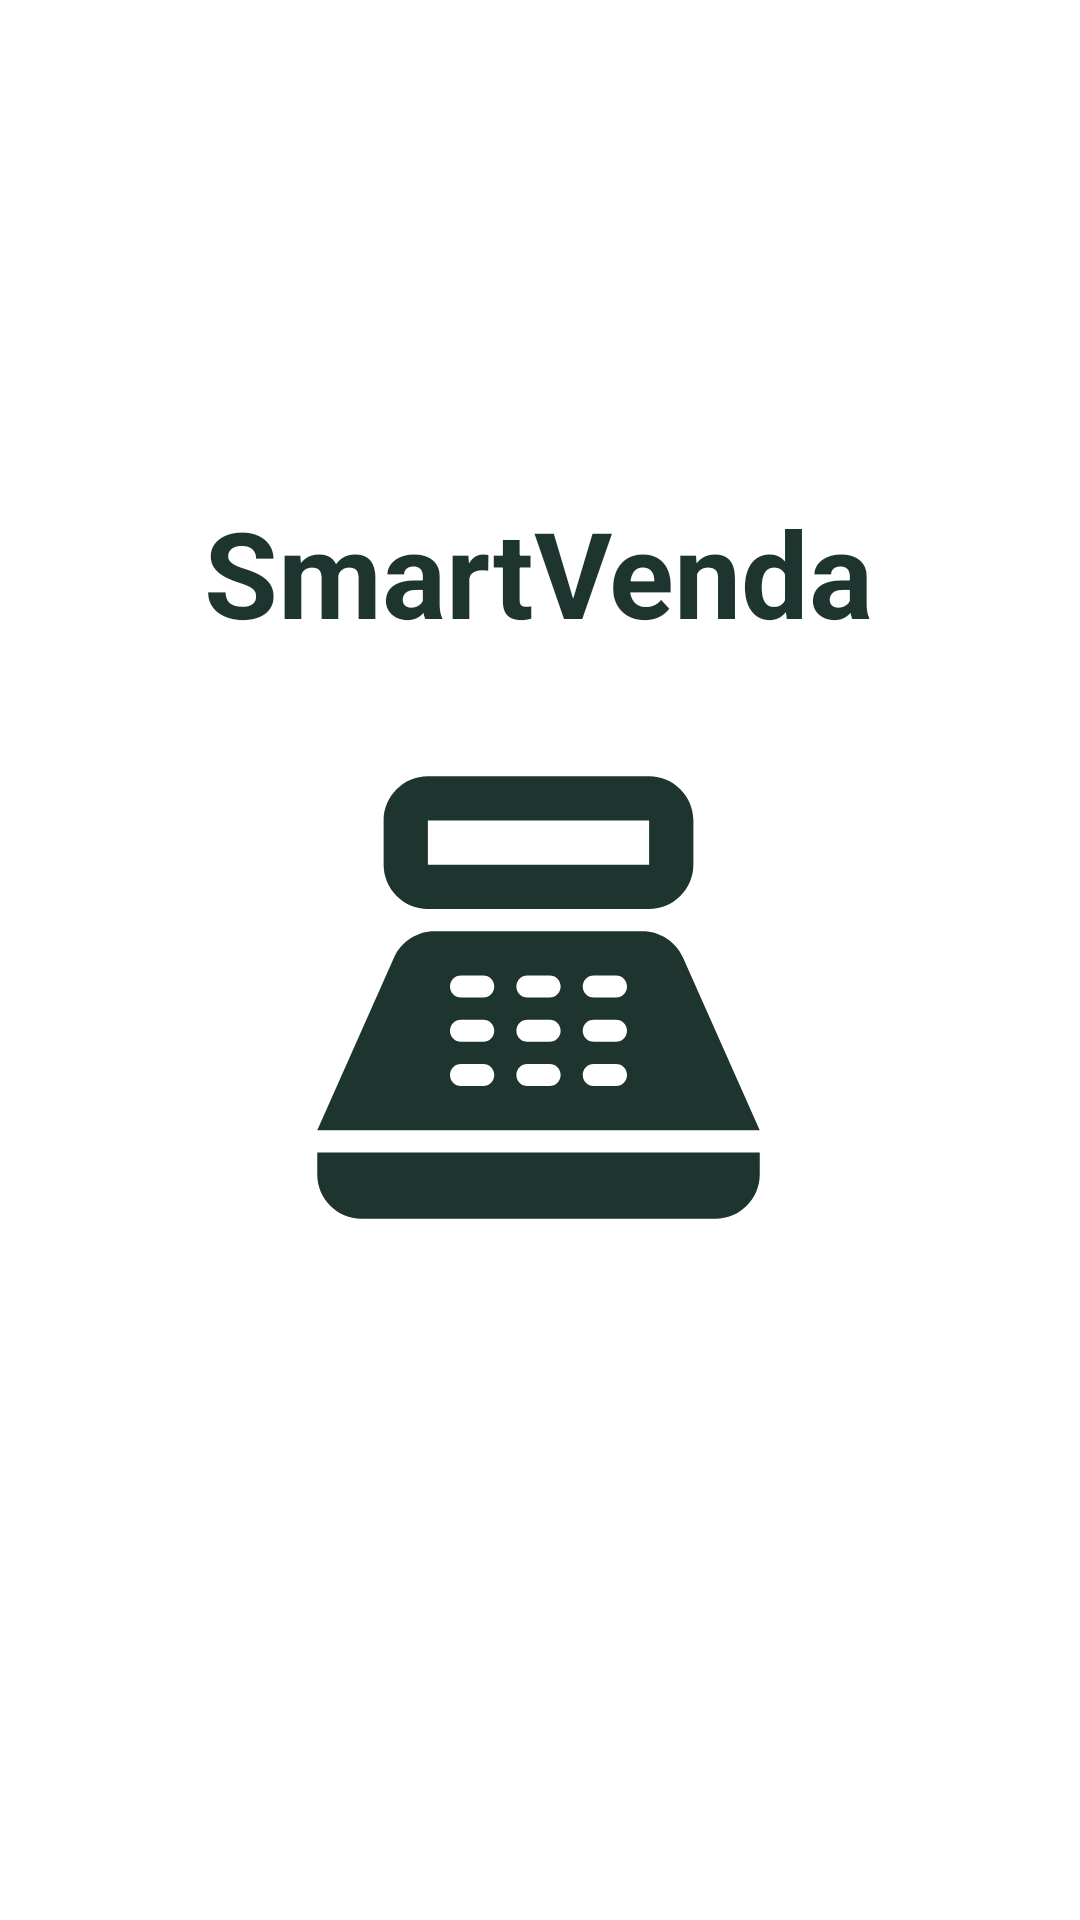

Layout XML and referenced resources for this Android screen:
<!-- AndroidManifest.xml: application theme Theme.SmartVenda -->
<!-- res/layout/activity_splash.xml -->
<?xml version="1.0" encoding="utf-8"?>
<androidx.constraintlayout.widget.ConstraintLayout xmlns:android="http://schemas.android.com/apk/res/android"
    xmlns:app="http://schemas.android.com/apk/res-auto"
    xmlns:tools="http://schemas.android.com/tools"
    android:layout_width="match_parent"
    android:layout_height="match_parent"
    tools:context=".activities.Splash">

    <TextView
        android:id="@+id/textView3"
        android:layout_width="wrap_content"
        android:layout_height="wrap_content"
        android:layout_marginTop="164dp"
        android:text="SmartVenda"
        android:textColor="@color/phthalo_green"
        android:textSize="40sp"
        android:textStyle="bold"
        app:layout_constraintEnd_toEndOf="parent"
        app:layout_constraintHorizontal_bias="0.497"
        app:layout_constraintStart_toStartOf="parent"
        app:layout_constraintTop_toTopOf="parent" />

    <ImageView
        android:id="@+id/imageView"
        android:layout_width="177dp"
        android:layout_height="177dp"
        app:layout_constraintBottom_toBottomOf="parent"
        app:layout_constraintEnd_toEndOf="parent"
        app:layout_constraintHorizontal_bias="0.497"
        app:layout_constraintStart_toStartOf="parent"
        app:layout_constraintTop_toTopOf="parent"
        app:layout_constraintVertical_bias="0.527"
        app:srcCompat="@drawable/ic_sale" />
</androidx.constraintlayout.widget.ConstraintLayout>
<!-- resources referenced by this layout -->
<resources>
  <color name="phthalo_green">#1E352F</color>
  <!-- drawable ic_sale (drawable) -->
  <vector android:height="24dp" android:tint="#1E352F"
      android:viewportHeight="24" android:viewportWidth="24"
      android:width="24dp" xmlns:android="http://schemas.android.com/apk/res/android">
      <path android:fillColor="@android:color/white" android:pathData="M17,2H7C5.9,2 5,2.9 5,4v2c0,1.1 0.9,2 2,2h10c1.1,0 2,-0.9 2,-2V4C19,2.9 18.1,2 17,2zM17,6H7V4h10V6zM20,22H4c-1.1,0 -2,-0.9 -2,-2v-1h20v1C22,21.1 21.1,22 20,22zM18.53,10.19C18.21,9.47 17.49,9 16.7,9H7.3c-0.79,0 -1.51,0.47 -1.83,1.19L2,18h20L18.53,10.19zM9.5,16h-1C8.22,16 8,15.78 8,15.5C8,15.22 8.22,15 8.5,15h1c0.28,0 0.5,0.22 0.5,0.5C10,15.78 9.78,16 9.5,16zM9.5,14h-1C8.22,14 8,13.78 8,13.5C8,13.22 8.22,13 8.5,13h1c0.28,0 0.5,0.22 0.5,0.5C10,13.78 9.78,14 9.5,14zM9.5,12h-1C8.22,12 8,11.78 8,11.5C8,11.22 8.22,11 8.5,11h1c0.28,0 0.5,0.22 0.5,0.5C10,11.78 9.78,12 9.5,12zM12.5,16h-1c-0.28,0 -0.5,-0.22 -0.5,-0.5c0,-0.28 0.22,-0.5 0.5,-0.5h1c0.28,0 0.5,0.22 0.5,0.5C13,15.78 12.78,16 12.5,16zM12.5,14h-1c-0.28,0 -0.5,-0.22 -0.5,-0.5c0,-0.28 0.22,-0.5 0.5,-0.5h1c0.28,0 0.5,0.22 0.5,0.5C13,13.78 12.78,14 12.5,14zM12.5,12h-1c-0.28,0 -0.5,-0.22 -0.5,-0.5c0,-0.28 0.22,-0.5 0.5,-0.5h1c0.28,0 0.5,0.22 0.5,0.5C13,11.78 12.78,12 12.5,12zM15.5,16h-1c-0.28,0 -0.5,-0.22 -0.5,-0.5c0,-0.28 0.22,-0.5 0.5,-0.5h1c0.28,0 0.5,0.22 0.5,0.5C16,15.78 15.78,16 15.5,16zM15.5,14h-1c-0.28,0 -0.5,-0.22 -0.5,-0.5c0,-0.28 0.22,-0.5 0.5,-0.5h1c0.28,0 0.5,0.22 0.5,0.5C16,13.78 15.78,14 15.5,14zM15.5,12h-1c-0.28,0 -0.5,-0.22 -0.5,-0.5c0,-0.28 0.22,-0.5 0.5,-0.5h1c0.28,0 0.5,0.22 0.5,0.5C16,11.78 15.78,12 15.5,12z"/>
  </vector>
  <style name="Theme.SmartVenda" parent="Theme.MaterialComponents.DayNight.NoActionBar">
          
          <item name="colorPrimary">@color/brunswick_green</item>
          <item name="colorPrimaryVariant">@color/middle_green_yellow</item>
          <item name="colorOnPrimary">@color/white</item>
          
          <item name="colorSecondary">@color/granny_smith_apple</item>
          <item name="colorSecondaryVariant">@color/phthalo_green</item>
          <item name="colorOnSecondary">@color/moss_green</item>
          
          <item name="android:statusBarColor" tools:targetApi="l">?attr/colorSecondaryVariant</item>
          
      </style>
  <color name="brunswick_green">#335145</color>
  <color name="middle_green_yellow">#A6C36F</color>
  <color name="white">#FFFFFFFF</color>
      
      // my colors
  <color name="granny_smith_apple">#BEEF9E</color>
  <color name="moss_green">#828C51</color>
</resources>
